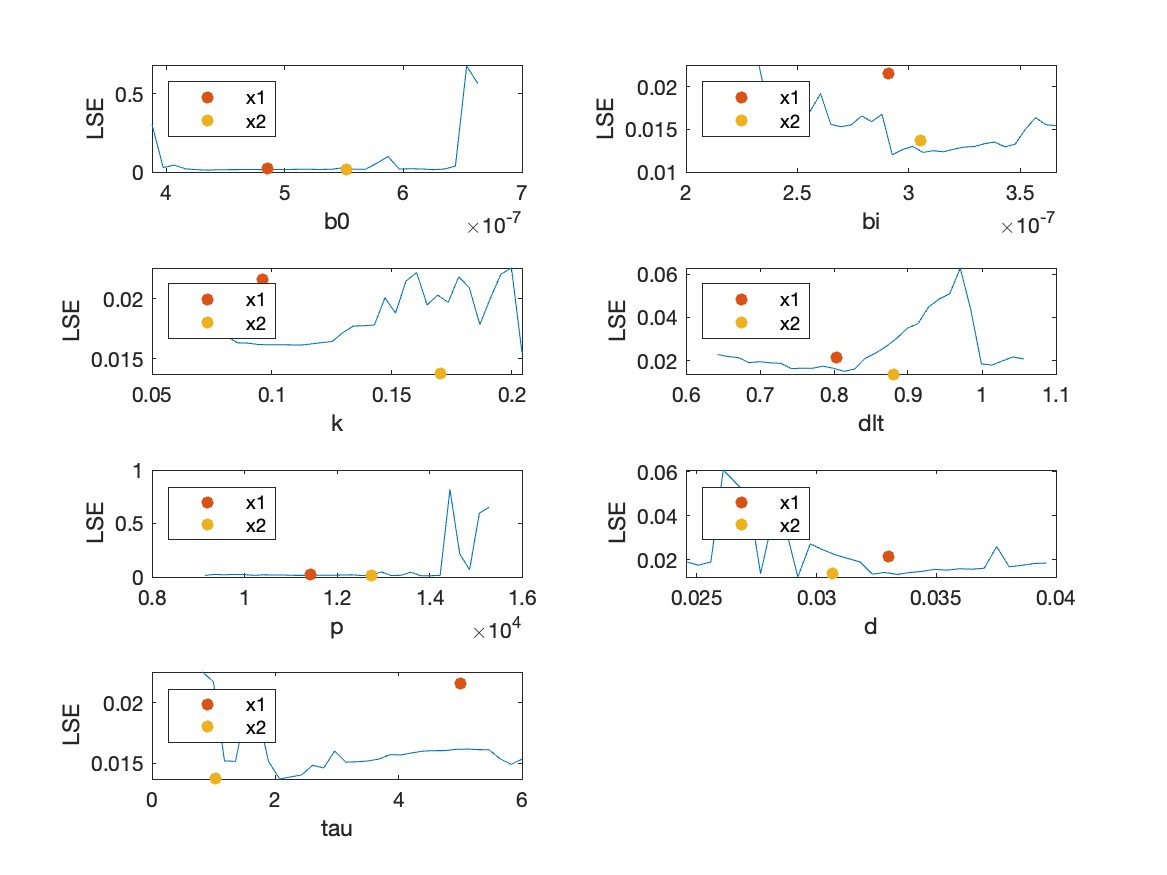

The file beside this chart, header and first rows:
J, b0, bi, k, dlt, p, d, tau
0.02158, 4.85e-07, 2.91e-07, 0.096, 0.803, 11425, 0.033, 5
0.01375, 5.52341217935325e-07, 3.04938358359325e-07, 0.1702, 0.8802, 12742, 0.03069, 1.023
